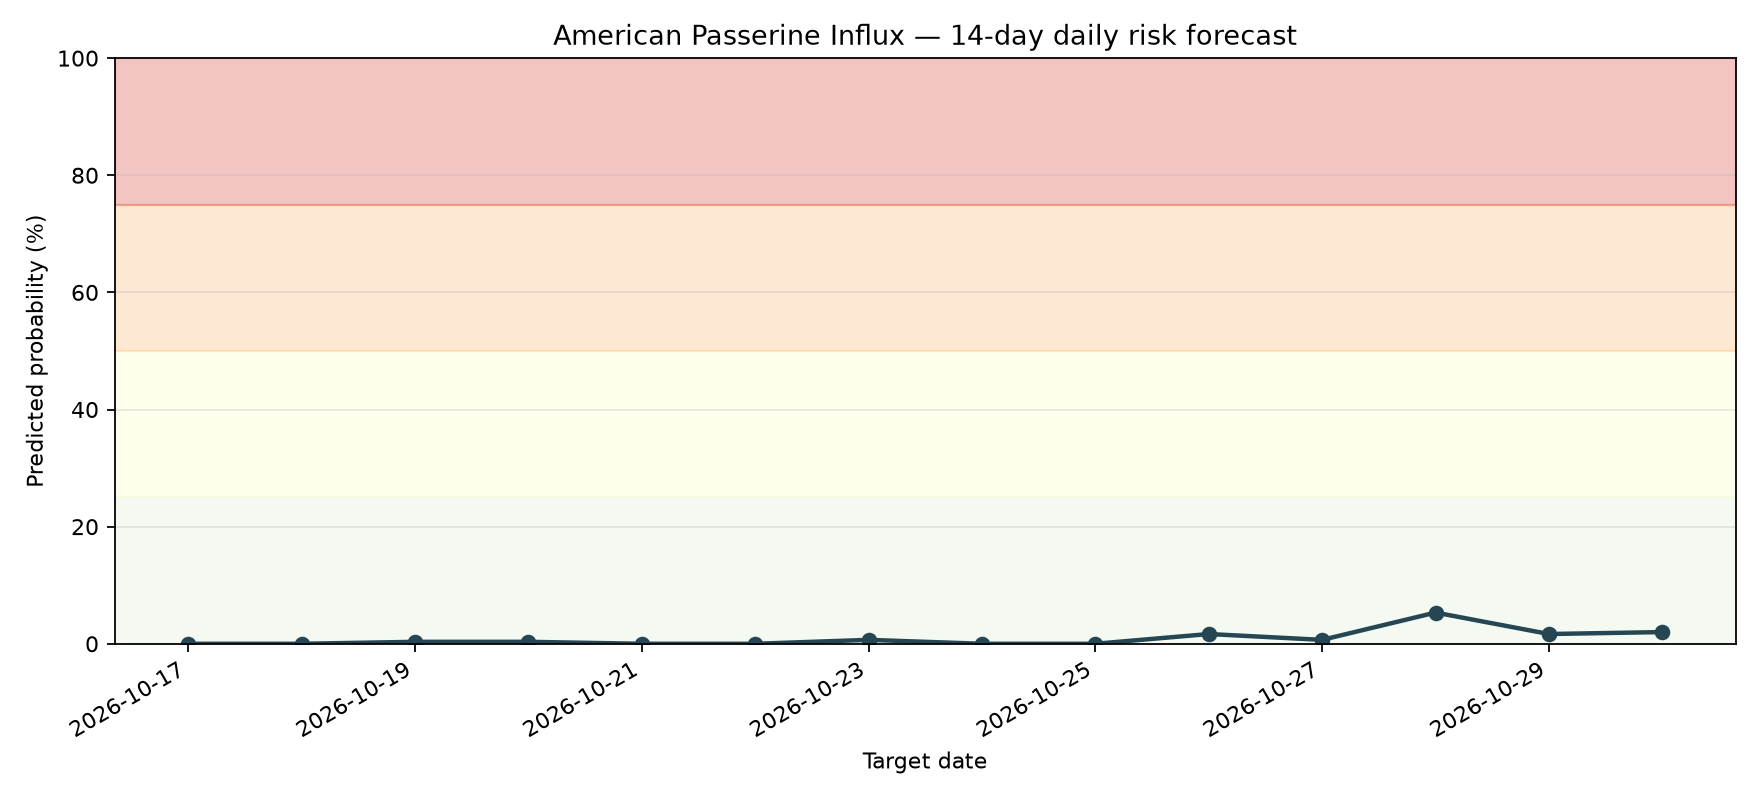

The data file committed next to this chart (first rows):
date, probability, risk_level
2026-10-17, 0.0, LOW
2026-10-18, 0.0, LOW
2026-10-19, 0.003332, LOW
2026-10-20, 0.003332, LOW
2026-10-21, 0.0, LOW
2026-10-22, 0.0, LOW
2026-10-23, 0.006666, LOW
2026-10-24, 0.0, LOW
2026-10-25, 0.0, LOW
2026-10-26, 0.01665, LOW
2026-10-27, 0.006662, LOW
2026-10-28, 0.05328, LOW
2026-10-29, 0.01665, LOW
2026-10-30, 0.01998, LOW
